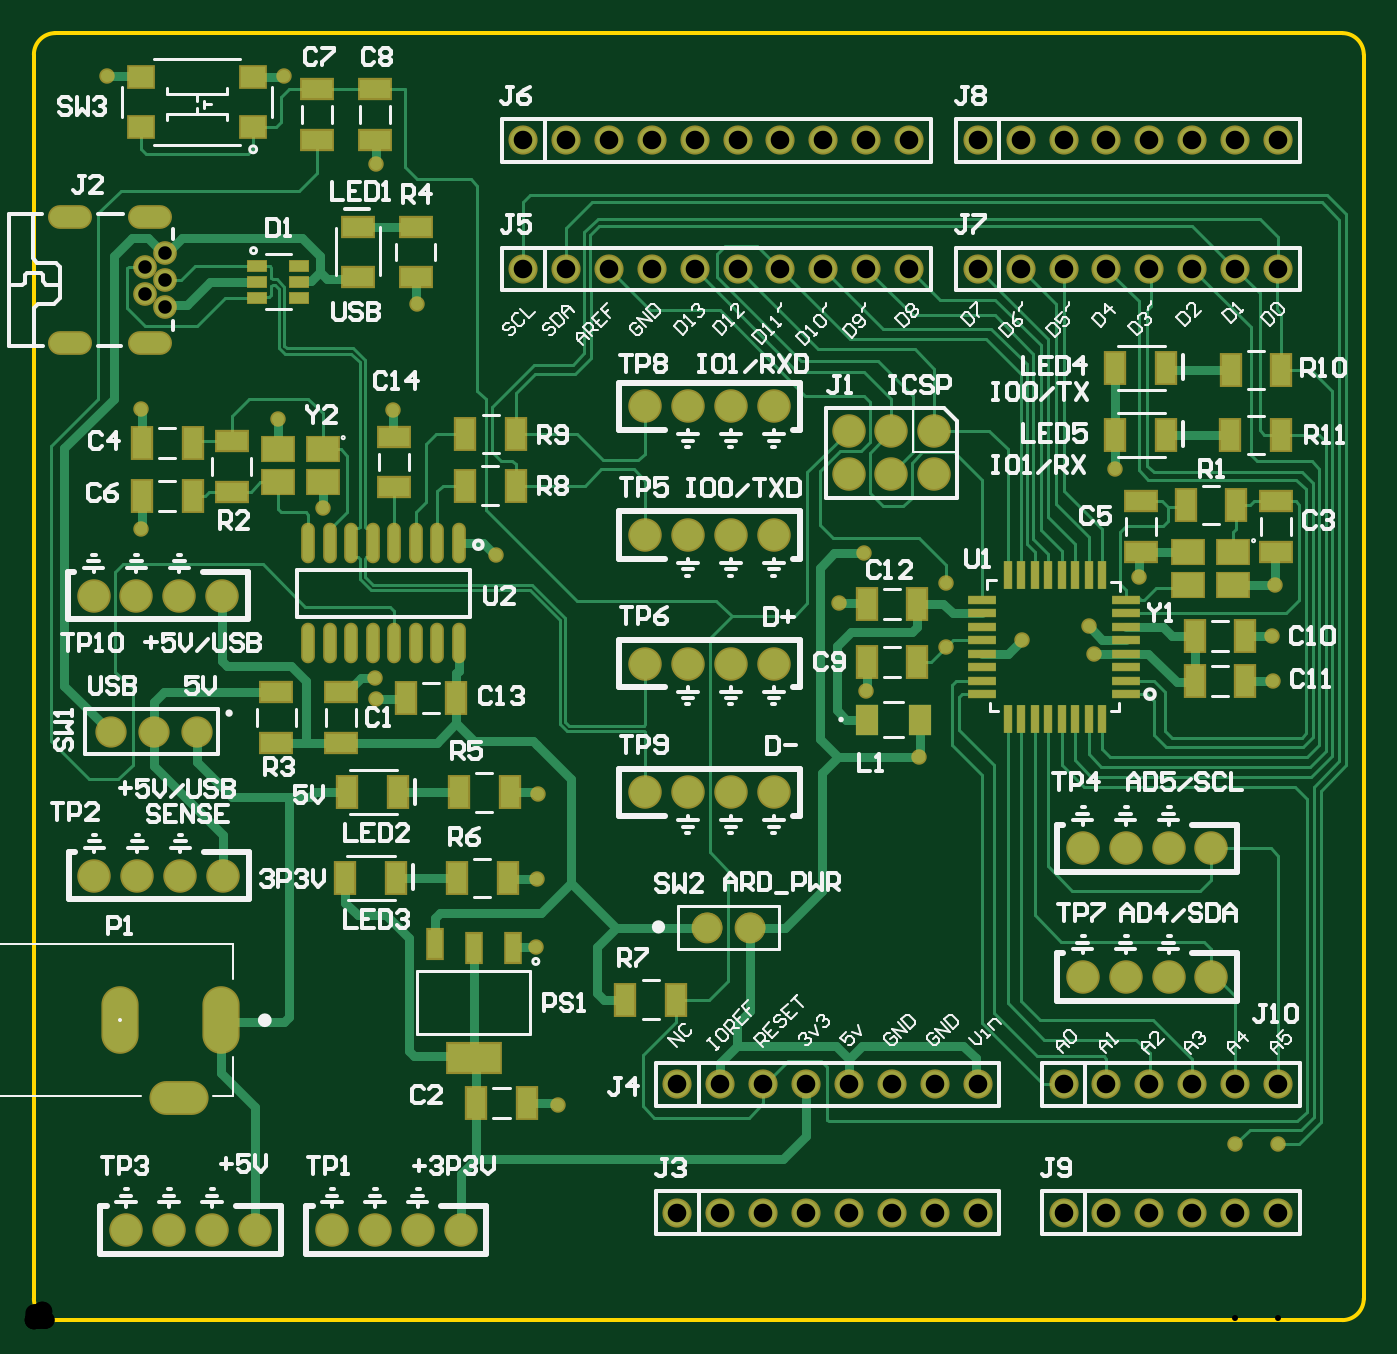
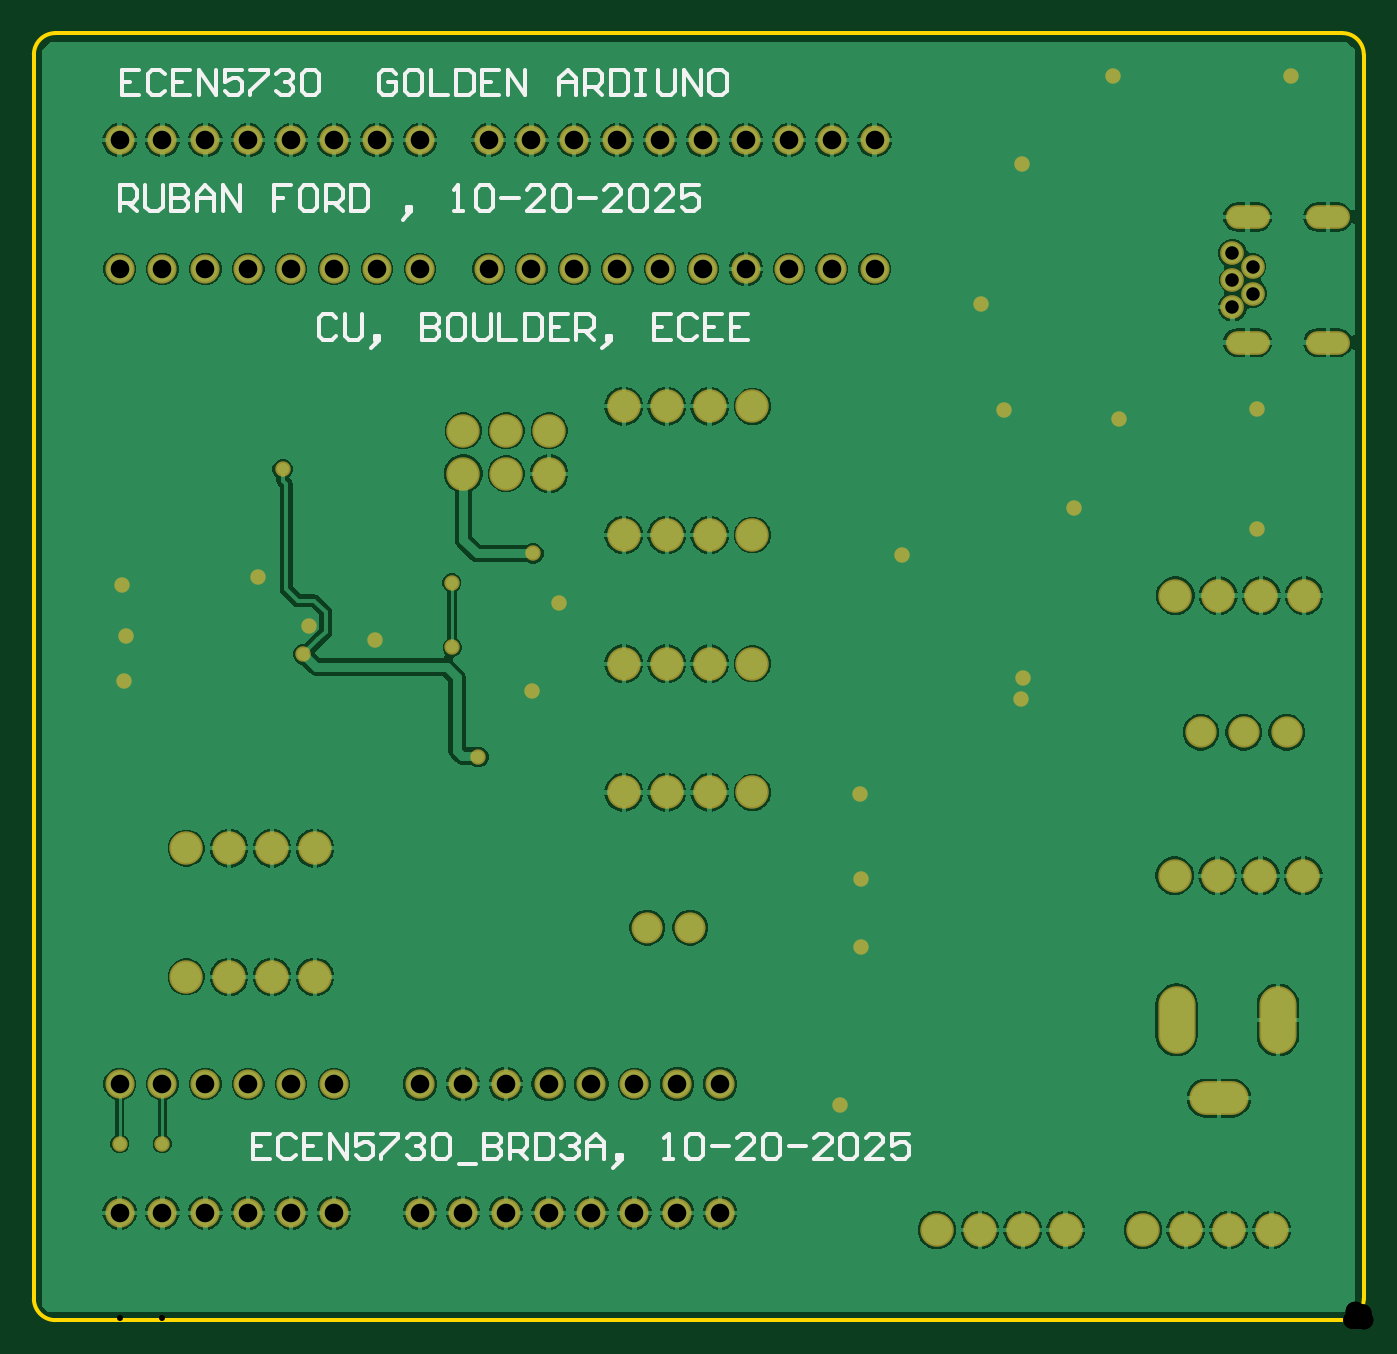
Circuit board: 12 layer files. Board 78.7 x 76.2 mm.
- drill: PCB1-RoundHoles.TXT (1621 bytes)
- drill: PCB1-SlotHoles.TXT (419 bytes)
- drill: PCB1.DRL (1612 bytes)
- bottom_copper: PCB1.GBL (79310 bytes)
- bottom_silk: PCB1.GBO (9036 bytes)
- paste: PCB1.GBP (266 bytes)
- bottom_mask: PCB1.GBS (3741 bytes)
- outline: PCB1.GKO (573 bytes)
- top_copper: PCB1.GTL (25906 bytes)
- top_silk: PCB1.GTO (49376 bytes)
- paste: PCB1.GTP (3234 bytes)
- top_mask: PCB1.GTS (6704 bytes)

=== drill: PCB1-RoundHoles.TXT ===
M48
;Layer_Color=9474304
;FILE_FORMAT=2:5
INCH,LZ
;TYPE=PLATED
T01F00S00C0.01400
T02F00S00C0.03150
T05F00S00C0.04000
T06F00S00C0.04016
T07F00S00C0.04331
%
T01
X01221Y00502
X01171Y0087
X0280025Y00411
X0290025
X02889Y0149
X02885Y01594
X02894Y01713
X02577Y01733
X02459Y01617
X02472Y01552
X02304Y01586
X02125Y01568
X02126Y01719
X01936Y01787
X01876Y01671
X0194Y01466
X02064Y01313
X01175Y01226
X01172Y01028
X01077Y01783
X0252Y01983
X00838Y02121
X0057Y02101
X00675Y01894
X0025Y01844
Y02124
X00893Y02369
X00794Y01497
X00798Y01448
X00797Y02695
X00584Y02901
X0017Y029
T02
X0025886Y0239272
Y0245571
X0030625Y0248721
Y0242422
Y0236122
T05
X00215Y0021
X00315
X00415
X00515
X00695
X00795
X00895
X00995
X02445Y008
X02545
X02645
X02745
Y011
X02645
X02545
X02445
X01725Y0123
X01625
X01525
X01425
Y0153
X01525
X01625
X01725
Y0183
X01625
X01525
X01425
Y0213
X01525
X01625
X01725
X00439Y01689
X00339
X00239
X00139
X00141Y01036
X00241
X00341
X00441
T06
X0157Y00915
X0167
T07
X0150025Y0025025
X0160025
X0170025
X0180025
X0190025
X0200025
X0210025
X0220025
X0240025
X0250025
Y0055025
X0240025
X0220025
X0210025
X0200025
X0190025
X0180025
X0170025
X0160025
X0150025
X0260025
X0270025
X0280025
X0290025
Y0025025
X0280025
X0270025
X0260025
Y0245025
X0270025
X0280025
X0290025
X0250025
X0240025
X0230025
X0220025
X0204025
X0194025
X0184025
X0174025
X0164025
X0154025
X0144025
X0134025
X0124025
X0114025
X01899Y02073
Y01973
X01999
X02099
Y02073
X01999
X0038Y0137
X0028
X0018
X0114025Y0275025
X0124025
X0134025
X0144025
X0154025
X0164025
X0174025
X0184025
X0194025
X0204025
X0220025
X0230025
X0240025
X0250025
X0260025
X0270025
X0280025
X0290025
M30

=== drill: PCB1-SlotHoles.TXT ===
M48
;Layer_Color=9474304
;FILE_FORMAT=2:5
INCH,LZ
;TYPE=PLATED
T03F00S00C0.03150
T04F00S00C0.03937
T08F00S00C0.04724
%
G90
G05
T03
G00X001054Y0227854
M15
G01X0006209
M16
G00X0029241Y0227854
M15
G01X002491
M16
G00X0029241Y0257146
M15
G01X002491
M16
G00X001054Y0257146
M15
G01X0006209
M16
T04
G00X0030827Y0051693
M15
G01X0036732
M16
T08
G00X002Y0073543
M15
G01Y0066457
M16
G00X0043622Y0073543
M15
G01Y0066457
M16
M17
M30

=== drill: PCB1.DRL (1612 bytes, source withheld) ===
=== bottom_copper: PCB1.GBL (79310 bytes, source omitted) ===
=== bottom_silk: PCB1.GBO (9036 bytes, source omitted) ===
=== paste: PCB1.GBP ===
G04*
G04 #@! TF.GenerationSoftware,Altium Limited,Altium Designer,25.8.1 (18)*
G04*
G04 Layer_Color=128*
%FSLAX25Y25*%
%MOIN*%
G70*
G04*
G04 #@! TF.SameCoordinates,C2104F37-0586-4E15-A42F-F292DD76917F*
G04*
G04*
G04 #@! TF.FilePolarity,Positive*
G04*
G01*
G75*
M02*

=== bottom_mask: PCB1.GBS ===
G04*
G04 #@! TF.GenerationSoftware,Altium Limited,Altium Designer,25.8.1 (18)*
G04*
G04 Layer_Color=16711935*
%FSLAX25Y25*%
%MOIN*%
G70*
G04*
G04 #@! TF.SameCoordinates,C2104F37-0586-4E15-A42F-F292DD76917F*
G04*
G04*
G04 #@! TF.FilePolarity,Negative*
G04*
G01*
G75*
%ADD31C,0.00000*%
%ADD42C,0.06800*%
%ADD43C,0.07800*%
%ADD44O,0.08674X0.15761*%
%ADD45O,0.13792X0.07887*%
%ADD46C,0.05524*%
%ADD47O,0.10249X0.05524*%
%ADD48C,0.07296*%
%ADD49C,0.07178*%
%ADD50C,0.03600*%
D31*
X160390Y91500D02*
G03*
X160390Y91500I-3390J0D01*
G01*
X170390D02*
G03*
X170390Y91500I-3390J0D01*
G01*
D42*
X280025Y25025D02*
D03*
X290025D02*
D03*
X260025D02*
D03*
X270025D02*
D03*
X250025D02*
D03*
X240025D02*
D03*
X290025Y55025D02*
D03*
X270025D02*
D03*
X260025D02*
D03*
X250025D02*
D03*
X240025D02*
D03*
X280025D02*
D03*
X204025Y245025D02*
D03*
X194025D02*
D03*
X184025D02*
D03*
X114025D02*
D03*
X134025D02*
D03*
X174025D02*
D03*
X164025D02*
D03*
X124025D02*
D03*
X154025D02*
D03*
X144025D02*
D03*
X150025Y25025D02*
D03*
X160025D02*
D03*
X124025Y275025D02*
D03*
X114025D02*
D03*
X134025D02*
D03*
X154025D02*
D03*
X144025D02*
D03*
X170025Y25025D02*
D03*
X190025D02*
D03*
X180025D02*
D03*
X210025D02*
D03*
X200025D02*
D03*
X220025D02*
D03*
X210025Y55025D02*
D03*
X200025D02*
D03*
X174025Y275025D02*
D03*
X164025D02*
D03*
X194025D02*
D03*
X184025D02*
D03*
X230025D02*
D03*
X220025D02*
D03*
X250025D02*
D03*
X240025D02*
D03*
X204025D02*
D03*
X260025D02*
D03*
X290025D02*
D03*
X270025D02*
D03*
X280025D02*
D03*
X220025Y55025D02*
D03*
X190025D02*
D03*
X160025D02*
D03*
X150025D02*
D03*
X170025D02*
D03*
X180025D02*
D03*
X290025Y245025D02*
D03*
X220025D02*
D03*
X230025D02*
D03*
X240025D02*
D03*
X250025D02*
D03*
X260025D02*
D03*
X270025D02*
D03*
X280025D02*
D03*
D43*
X142500Y213000D02*
D03*
X172500D02*
D03*
X162500D02*
D03*
X152500D02*
D03*
X24100Y103600D02*
D03*
X34100D02*
D03*
X14100D02*
D03*
X44100D02*
D03*
X23900Y168900D02*
D03*
X13900D02*
D03*
X43900D02*
D03*
X33900D02*
D03*
X51500Y21000D02*
D03*
X21500D02*
D03*
X31500D02*
D03*
X41500D02*
D03*
X69500D02*
D03*
X79500D02*
D03*
X89500D02*
D03*
X152500Y153000D02*
D03*
Y123000D02*
D03*
Y183000D02*
D03*
X162500Y123000D02*
D03*
X172500D02*
D03*
X162500Y153000D02*
D03*
X172500D02*
D03*
X264500Y80000D02*
D03*
X244500D02*
D03*
Y110000D02*
D03*
X254500Y80000D02*
D03*
Y110000D02*
D03*
X264500D02*
D03*
X162500Y183000D02*
D03*
X172500D02*
D03*
X189900Y197300D02*
D03*
X209900D02*
D03*
X189900Y207300D02*
D03*
X199900Y197300D02*
D03*
X209900Y207300D02*
D03*
X199900D02*
D03*
X142500Y183000D02*
D03*
X274500Y80000D02*
D03*
Y110000D02*
D03*
X99500Y21000D02*
D03*
X142500Y153000D02*
D03*
Y123000D02*
D03*
D44*
X20000Y70000D02*
D03*
X43622D02*
D03*
D45*
X33779Y51693D02*
D03*
D46*
X25886Y245571D02*
D03*
Y239272D02*
D03*
X30625Y242422D02*
D03*
Y236122D02*
D03*
Y248721D02*
D03*
D47*
X27075Y257146D02*
D03*
X8375D02*
D03*
X27075Y227854D02*
D03*
X8375D02*
D03*
D48*
X38000Y137000D02*
D03*
X28000D02*
D03*
X18000D02*
D03*
D49*
X167000Y91500D02*
D03*
X157000D02*
D03*
D50*
X79400Y149700D02*
D03*
X25000Y184400D02*
D03*
X67500Y189400D02*
D03*
X79800Y144800D02*
D03*
X117100Y87000D02*
D03*
X122100Y50200D02*
D03*
X117200Y102800D02*
D03*
X117500Y122600D02*
D03*
X25000Y212400D02*
D03*
X57000Y210100D02*
D03*
X17000Y290000D02*
D03*
X58400Y290100D02*
D03*
X83800Y212100D02*
D03*
X89300Y236900D02*
D03*
X79700Y269500D02*
D03*
X194000Y146600D02*
D03*
X230400Y158600D02*
D03*
X288900Y149000D02*
D03*
X245900Y161700D02*
D03*
X257700Y173300D02*
D03*
X288500Y159400D02*
D03*
X289400Y171300D02*
D03*
X107700Y178300D02*
D03*
X187600Y167100D02*
D03*
X252000Y198300D02*
D03*
X247200Y155200D02*
D03*
X193600Y178700D02*
D03*
X206400Y131300D02*
D03*
X290025Y41100D02*
D03*
X280025D02*
D03*
X212500Y156800D02*
D03*
X212600Y171900D02*
D03*
M02*

=== outline: PCB1.GKO ===
G04*
G04 #@! TF.GenerationSoftware,Altium Limited,Altium Designer,25.8.1 (18)*
G04*
G04 Layer_Color=16711935*
%FSLAX25Y25*%
%MOIN*%
G70*
G04*
G04 #@! TF.SameCoordinates,C2104F37-0586-4E15-A42F-F292DD76917F*
G04*
G04*
G04 #@! TF.FilePolarity,Positive*
G04*
G01*
G75*
%ADD11C,0.01000*%
D11*
X5000Y300000D02*
G03*
X0Y295000I0J-5000D01*
G01*
X310000D02*
G03*
X305000Y300000I-5000J0D01*
G01*
Y0D02*
G03*
X310000Y5000I0J5000D01*
G01*
X0D02*
G03*
X5000Y0I5000J0D01*
G01*
Y300000D02*
X305000D01*
X310000Y5000D02*
Y295000D01*
X5000Y0D02*
X305000D01*
X-0Y295000D02*
X0Y5000D01*
M02*

=== top_copper: PCB1.GTL (25906 bytes, source omitted) ===
=== top_silk: PCB1.GTO (49376 bytes, source omitted) ===
=== paste: PCB1.GTP ===
G04*
G04 #@! TF.GenerationSoftware,Altium Limited,Altium Designer,25.8.1 (18)*
G04*
G04 Layer_Color=8421504*
%FSLAX25Y25*%
%MOIN*%
G70*
G04*
G04 #@! TF.SameCoordinates,C2104F37-0586-4E15-A42F-F292DD76917F*
G04*
G04*
G04 #@! TF.FilePolarity,Positive*
G04*
G01*
G75*
%ADD20R,0.04400X0.07100*%
%ADD21R,0.07100X0.04400*%
%ADD22R,0.06496X0.02000*%
%ADD23R,0.02000X0.06496*%
%ADD24R,0.04300X0.02400*%
%ADD25R,0.05906X0.04724*%
%ADD26R,0.03300X0.06693*%
%ADD27O,0.02400X0.08661*%
%ADD28R,0.07087X0.05512*%
%ADD29R,0.05400X0.07300*%
%ADD30R,0.12200X0.06693*%
D20*
X72600Y103000D02*
D03*
X84400D02*
D03*
X84900Y123000D02*
D03*
X73100D02*
D03*
X280300Y190000D02*
D03*
X268500D02*
D03*
X86700Y145000D02*
D03*
X114900Y50500D02*
D03*
X110400Y103000D02*
D03*
X110900Y123000D02*
D03*
X25200Y192000D02*
D03*
Y204500D02*
D03*
X194100Y153500D02*
D03*
X282400Y149000D02*
D03*
Y159500D02*
D03*
X194100Y167000D02*
D03*
X252100Y222000D02*
D03*
Y206300D02*
D03*
X270600Y159500D02*
D03*
Y149000D02*
D03*
X290700Y206300D02*
D03*
X278900D02*
D03*
X279000Y221500D02*
D03*
X290800D02*
D03*
X263900Y222000D02*
D03*
Y206300D02*
D03*
X149700Y74700D02*
D03*
X112300Y194500D02*
D03*
X205900Y153500D02*
D03*
Y167000D02*
D03*
X112400Y206500D02*
D03*
X100600D02*
D03*
X100500Y194500D02*
D03*
X37000Y192000D02*
D03*
X98500Y145000D02*
D03*
X37000Y204500D02*
D03*
X103100Y50500D02*
D03*
X99100Y123000D02*
D03*
X98600Y103000D02*
D03*
X137900Y74700D02*
D03*
D21*
X71600Y146400D02*
D03*
Y134600D02*
D03*
X56500Y146400D02*
D03*
Y134600D02*
D03*
X84000Y194100D02*
D03*
Y205900D02*
D03*
X258000Y190900D02*
D03*
Y179100D02*
D03*
X89000Y254900D02*
D03*
Y243100D02*
D03*
X75500D02*
D03*
X79500Y275100D02*
D03*
X289500Y179100D02*
D03*
Y190900D02*
D03*
X79500Y286900D02*
D03*
X66100Y275100D02*
D03*
X46100Y204900D02*
D03*
Y193100D02*
D03*
X75500Y254900D02*
D03*
X66100Y286900D02*
D03*
D22*
X220911Y145908D02*
D03*
Y149008D02*
D03*
Y152208D02*
D03*
Y158508D02*
D03*
Y161608D02*
D03*
Y164808D02*
D03*
X254612Y152208D02*
D03*
Y149008D02*
D03*
Y145908D02*
D03*
Y164808D02*
D03*
Y167908D02*
D03*
X220911D02*
D03*
X254612Y155308D02*
D03*
Y161608D02*
D03*
Y158508D02*
D03*
X220911Y155308D02*
D03*
D23*
X248955Y140058D02*
D03*
X245854D02*
D03*
X236354D02*
D03*
X230054D02*
D03*
X226955D02*
D03*
X233255Y173759D02*
D03*
X236354D02*
D03*
X239555D02*
D03*
X242654D02*
D03*
X245854D02*
D03*
X248955D02*
D03*
X230054D02*
D03*
X226955D02*
D03*
X233255Y140058D02*
D03*
X242654D02*
D03*
X239555D02*
D03*
D24*
X52100Y245700D02*
D03*
Y238300D02*
D03*
X61900D02*
D03*
Y245700D02*
D03*
X52100Y242000D02*
D03*
X61900D02*
D03*
D25*
X51000Y278000D02*
D03*
X25016D02*
D03*
Y289811D02*
D03*
X51000D02*
D03*
D26*
X93400Y87779D02*
D03*
X111600Y86795D02*
D03*
X102500D02*
D03*
D27*
X99000Y181200D02*
D03*
Y157800D02*
D03*
X94000D02*
D03*
X89000D02*
D03*
X84000D02*
D03*
X79000D02*
D03*
X74000D02*
D03*
X69000D02*
D03*
X64000D02*
D03*
Y181200D02*
D03*
X69000D02*
D03*
X74000D02*
D03*
X79000D02*
D03*
X84000D02*
D03*
X89000D02*
D03*
X94000D02*
D03*
D28*
X56903Y203016D02*
D03*
X67297Y195378D02*
D03*
X279500Y171362D02*
D03*
X269106Y179000D02*
D03*
Y171362D02*
D03*
X279500Y179000D02*
D03*
X67297Y203016D02*
D03*
X56903Y195378D02*
D03*
D29*
X206450Y140000D02*
D03*
X194150D02*
D03*
D30*
X102500Y61205D02*
D03*
M02*

=== top_mask: PCB1.GTS (6704 bytes, source omitted) ===
